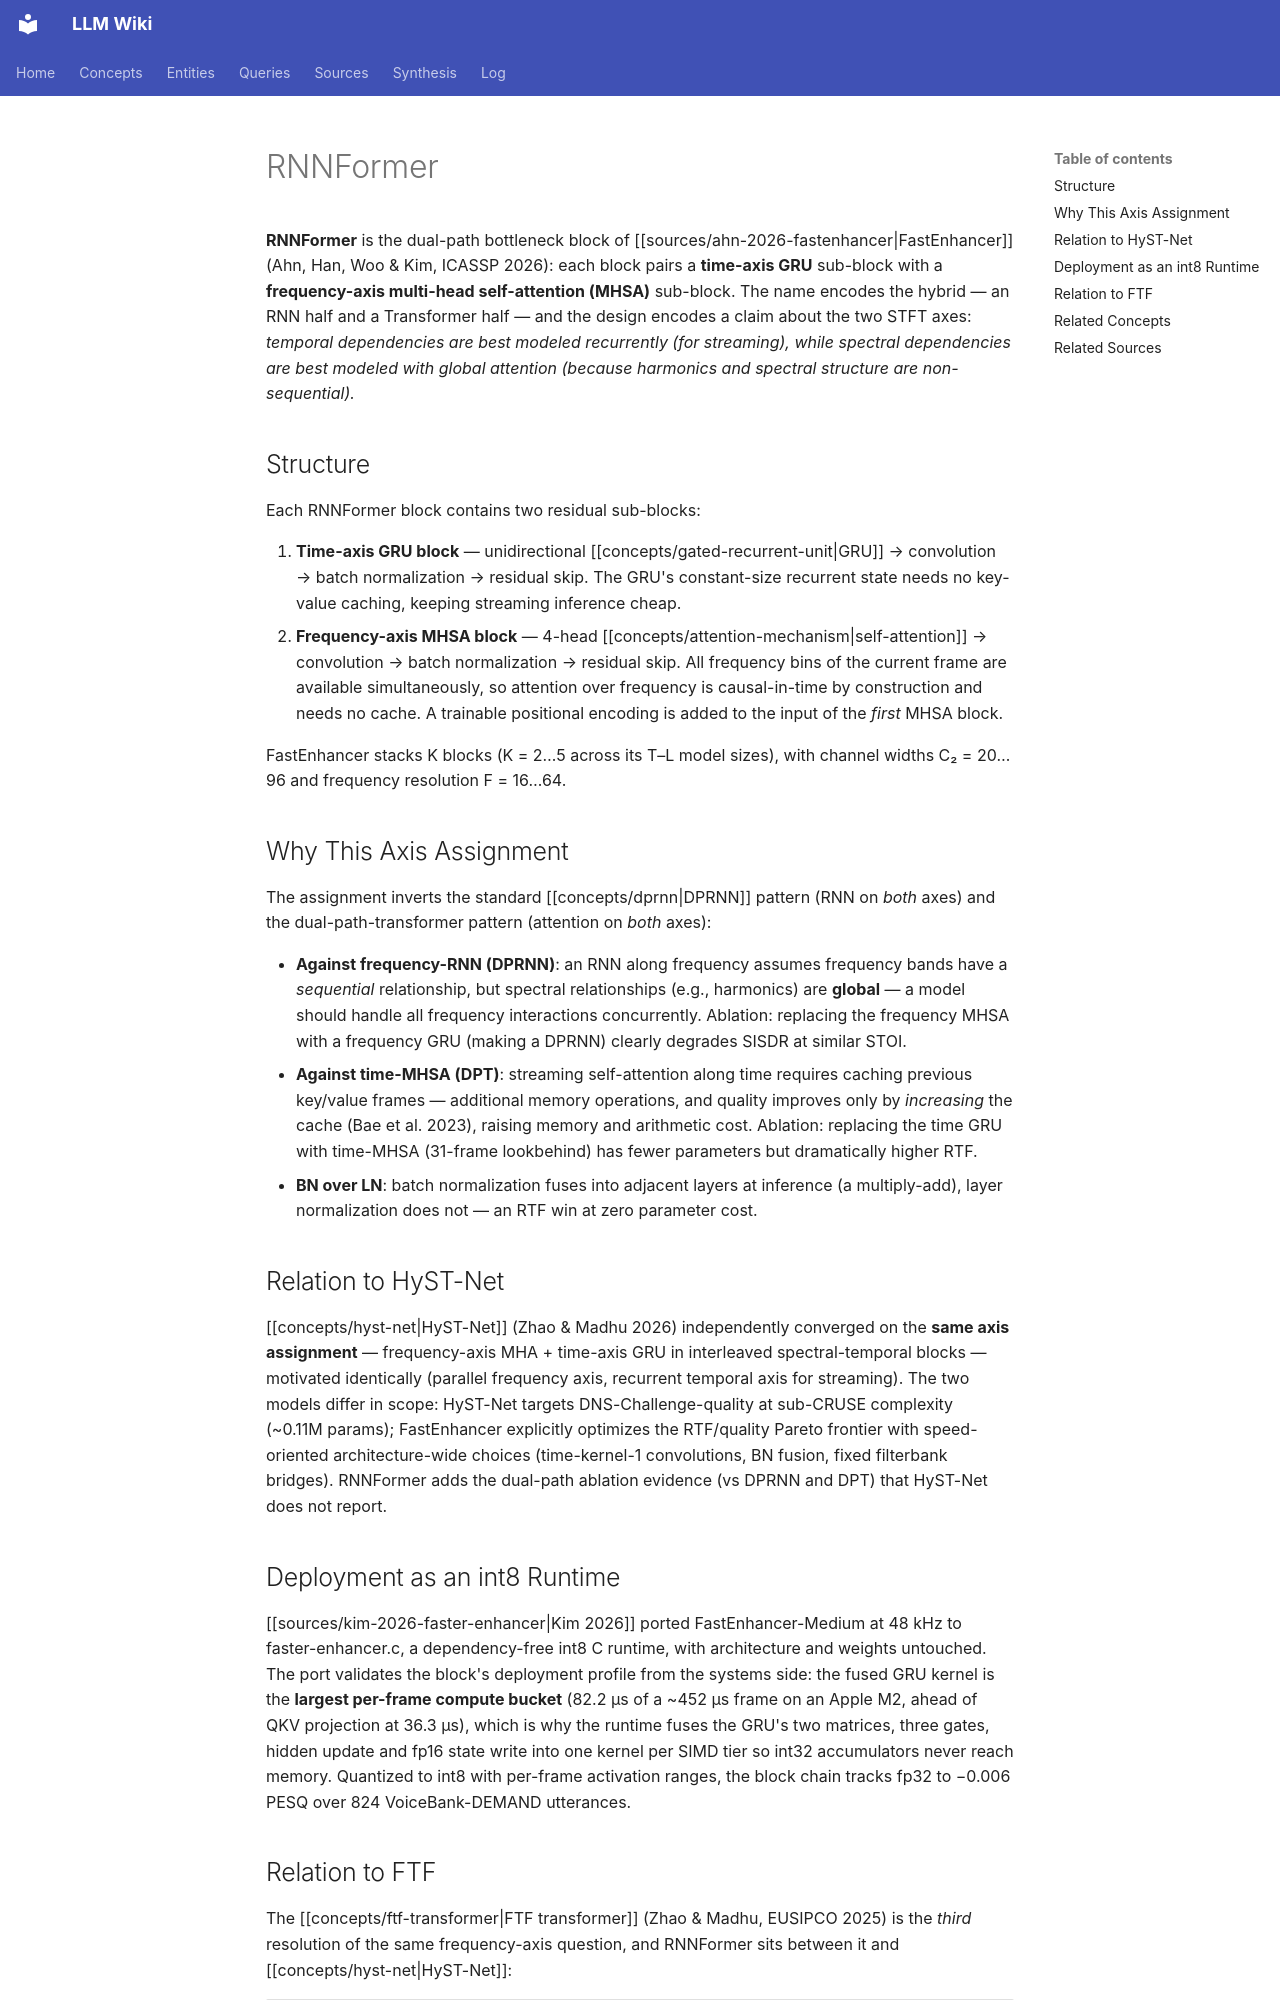

repository: proudzhu/llm-wiki · page: concepts/rnnformer.html · generator: mkdocs

---
type: concept
created: 2026-11-01
updated: 2026-11-07
sources:
  - raw/papers/ahn-2026-fastenhancer/full-text.md
  - raw/papers/kim-2026-faster-enhancer/full-text.md
  - raw/papers/zhao-2025-lightweight-transformer/full-text.md
tags:
  - neural-network-architecture
  - speech-enhancement
  - dual-path
  - transformer
  - streaming
  - efficiency
---

# RNNFormer

**RNNFormer** is the dual-path bottleneck block of [[sources/ahn-2026-fastenhancer|FastEnhancer]] (Ahn, Han, Woo & Kim, ICASSP 2026): each block pairs a **time-axis GRU** sub-block with a **frequency-axis multi-head self-attention (MHSA)** sub-block. The name encodes the hybrid — an RNN half and a Transformer half — and the design encodes a claim about the two STFT axes: *temporal dependencies are best modeled recurrently (for streaming), while spectral dependencies are best modeled with global attention (because harmonics and spectral structure are non-sequential).*

## Structure

Each RNNFormer block contains two residual sub-blocks:

1. **Time-axis GRU block** — unidirectional [[concepts/gated-recurrent-unit|GRU]] → convolution → batch normalization → residual skip. The GRU's constant-size recurrent state needs no key-value caching, keeping streaming inference cheap.
2. **Frequency-axis MHSA block** — 4-head [[concepts/attention-mechanism|self-attention]] → convolution → batch normalization → residual skip. All frequency bins of the current frame are available simultaneously, so attention over frequency is causal-in-time by construction and needs no cache. A trainable positional encoding is added to the input of the *first* MHSA block.

FastEnhancer stacks K blocks (K = 2…5 across its T–L model sizes), with channel widths C₂ = 20…96 and frequency resolution F = 16…64.

## Why This Axis Assignment

The assignment inverts the standard [[concepts/dprnn|DPRNN]] pattern (RNN on *both* axes) and the dual-path-transformer pattern (attention on *both* axes):

- **Against frequency-RNN (DPRNN)**: an RNN along frequency assumes frequency bands have a *sequential* relationship, but spectral relationships (e.g., harmonics) are **global** — a model should handle all frequency interactions concurrently. Ablation: replacing the frequency MHSA with a frequency GRU (making a DPRNN) clearly degrades SISDR at similar STOI.
- **Against time-MHSA (DPT)**: streaming self-attention along time requires caching previous key/value frames — additional memory operations, and quality improves only by *increasing* the cache (Bae et al. 2023), raising memory and arithmetic cost. Ablation: replacing the time GRU with time-MHSA (31-frame lookbehind) has fewer parameters but dramatically higher RTF.
- **BN over LN**: batch normalization fuses into adjacent layers at inference (a multiply-add), layer normalization does not — an RTF win at zero parameter cost.

## Relation to HyST-Net

[[concepts/hyst-net|HyST-Net]] (Zhao & Madhu 2026) independently converged on the **same axis assignment** — frequency-axis MHA + time-axis GRU in interleaved spectral-temporal blocks — motivated identically (parallel frequency axis, recurrent temporal axis for streaming). The two models differ in scope: HyST-Net targets DNS-Challenge-quality at sub-CRUSE complexity (~0.11M params); FastEnhancer explicitly optimizes the RTF/quality Pareto frontier with speed-oriented architecture-wide choices (time-kernel-1 convolutions, BN fusion, fixed filterbank bridges). RNNFormer adds the dual-path ablation evidence (vs DPRNN and DPT) that HyST-Net does not report.
